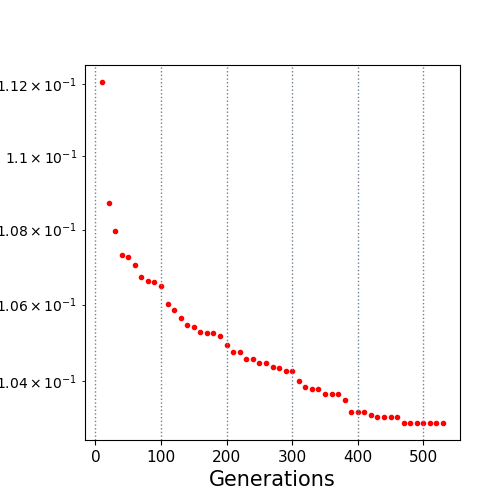

Data behind this chart, as committed beside it:
10.0, 0.112054
20.0, 0.1087
30.0, 0.108
40.0, 0.1073
50.0, 0.1073
60.0, 0.107
70.0, 0.1067
80.0, 0.1066
90.0, 0.1066
100.0, 0.1065
110.0, 0.106
120.0, 0.1059
130.0, 0.1056
140.0, 0.1055
150.0, 0.1054
160.0, 0.1053
170.0, 0.1052
180.0, 0.1052
190.0, 0.1052
200.0, 0.1049
210.0, 0.1048
220.0, 0.1048
230.0, 0.1046
240.0, 0.1046
250.0, 0.1045
260.0, 0.1045
270.0, 0.1043
280.0, 0.1043
290.0, 0.1042
300.0, 0.1042
310.0, 0.104
320.0, 0.1038
330.0, 0.1038
340.0, 0.1038
350.0, 0.1037
360.0, 0.1037
370.0, 0.1037
380.0, 0.1035
390.0, 0.1032
400.0, 0.1032
410.0, 0.1032
420.0, 0.1031
430.0, 0.1031
440.0, 0.1031
450.0, 0.1031
460.0, 0.1031
470.0, 0.1029
480.0, 0.1029
490.0, 0.1029
500.0, 0.1029
510.0, 0.1029
520.0, 0.1029
530.0, 0.1029
